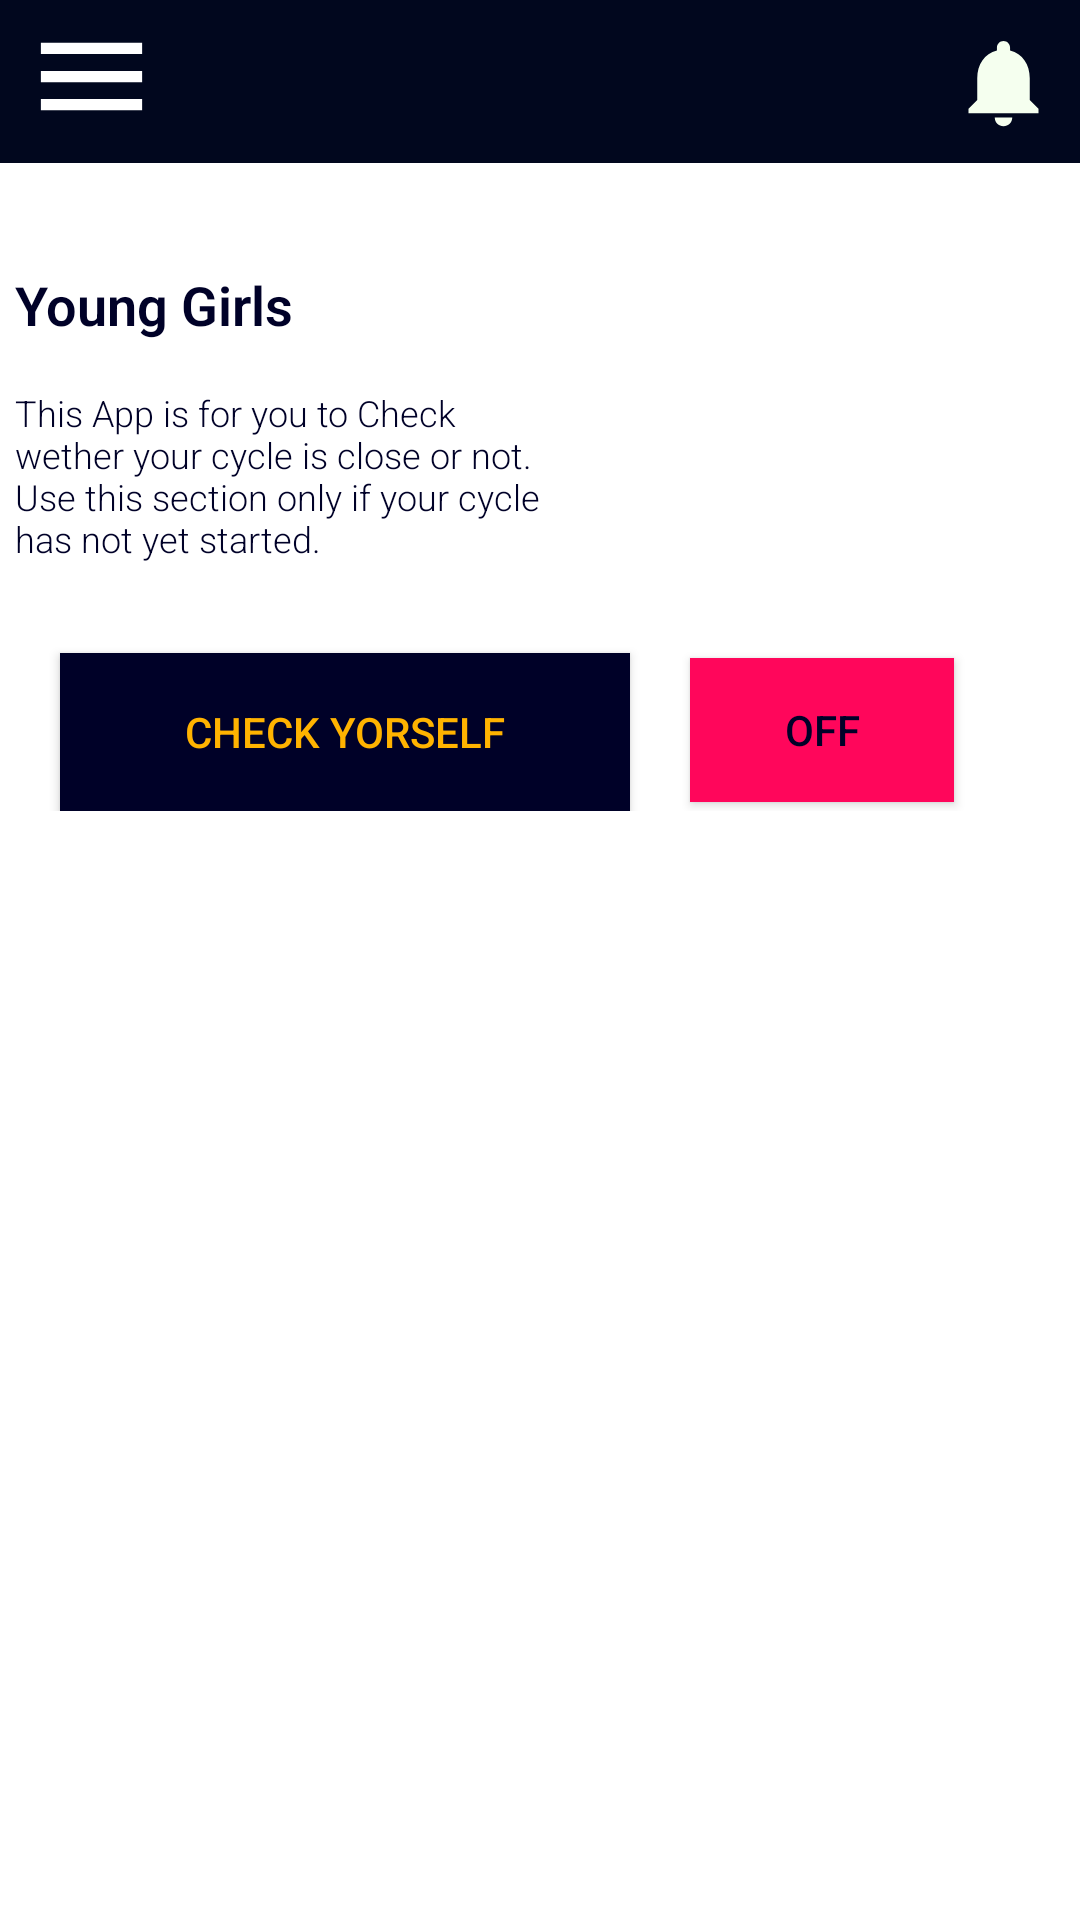

This screen was rendered from an Android layout file. Write that file and the resources it references.
<!-- AndroidManifest.xml: application theme Theme.HappyFirst -->
<!-- res/layout/fragment_home_fragement.xml -->
<?xml version="1.0" encoding="utf-8"?>
<androidx.drawerlayout.widget.DrawerLayout xmlns:android="http://schemas.android.com/apk/res/android"
    xmlns:app="http://schemas.android.com/apk/res-auto"
    xmlns:tools="http://schemas.android.com/tools"
    android:layout_width="match_parent"
    android:layout_height="match_parent"
    android:background="@color/white"
    android:id="@+id/drawer1"
    android:fitsSystemWindows="true"
    tools:openDrawer= "start"
    >



    <LinearLayout
        android:layout_width="match_parent"
        android:layout_height="match_parent"
        android:background="@color/white"
        android:weightSum="55"
        android:orientation="vertical"
       >

        <RelativeLayout
            android:layout_width="match_parent"
            android:layout_height="wrap_content"
            android:layout_weight="1"
            android:background="@drawable/main_page_header">


            <ImageView
                android:id="@+id/logo2"
                android:layout_width="35dp"
                android:layout_height="35dp"
                android:layout_alignParentRight="true"
                android:layout_marginTop="10dp"
                android:layout_marginEnd="8dp"

                android:src="@drawable/ic_baseline_notifications_24"
                />

            <ImageView
                android:id="@+id/menu"
                android:layout_width="45dp"
                android:layout_height="45dp"
                android:layout_marginLeft="8dp"
                android:layout_marginTop="3dp"
                android:src="@drawable/ic_baseline_menu_24"
                app:tint="@color/white" />


        </RelativeLayout>



<ScrollView
    android:layout_width="match_parent"
    android:layout_height="wrap_content">
            <LinearLayout
                android:layout_width="match_parent"
                android:layout_height="match_parent"
                android:orientation="vertical">
        <RelativeLayout
            android:layout_width="match_parent"
            android:layout_height="216dp">

            <TextView
                android:id="@+id/tv1"
                android:layout_width="wrap_content"
                android:layout_height="wrap_content"
                android:layout_marginStart="5dp"
                android:layout_marginTop="35dp"
                android:layout_marginEnd="6dp"
                android:fontFamily="sans-serif-light"
                android:text="Young Girls"
                android:textColor="@color/deep_blue"
                android:textSize="18sp"
                android:textStyle="bold" />

            <TextView
                android:id="@+id/tv"
                android:layout_width="180dp"
                android:layout_height="wrap_content"
                android:layout_marginLeft="5dp"
                android:layout_marginTop="75dp"
                android:layout_marginRight="6dp"
                android:fontFamily="sans-serif-light"
                android:text="@string/pupose1"
                android:textColor="@color/deep_blue"
                android:textSize="12sp" />

            <ImageView
                android:layout_width="180dp"
                android:layout_height="180dp"
                android:layout_alignRight="@+id/tv"
                android:layout_alignParentEnd="true"
                android:layout_marginTop="15dp"
                android:layout_marginEnd="0dp"
                android:src="@drawable/menstrualcalender2" />

            <Button
                android:id="@+id/register"
                android:layout_width="190dp"
                android:layout_height="53dp"
                android:layout_below="@+id/tv"
                android:layout_marginStart="20dp"
                android:layout_marginTop="30dp"
                android:layout_marginEnd="20dp"

                android:background="@color/deep_blue"
                android:padding="16dp"
                android:text="Check Yorself"
                android:textColor="@color/materialYellow" />

            <ToggleButton
                android:layout_width="wrap_content"
                android:layout_height="wrap_content"
                android:textColor="@color/deep_blue"
                android:layout_toRightOf="@+id/register"
                android:layout_marginTop="165dp"
                android:background="@color/pink"/>


        </RelativeLayout>


        <LinearLayout
            android:layout_width="match_parent"
            android:layout_height="match_parent"
            android:orientation="vertical"
            android:layout_marginTop="10dp"

            >

            <androidx.recyclerview.widget.RecyclerView
                android:id="@+id/recycler_view_selfscreen"
                android:layout_width="match_parent"
                android:layout_height="match_parent"
                android:visibility="visible"
                app:layout_constraintBottom_toBottomOf="parent"
                app:layout_constraintEnd_toEndOf="parent"
                app:layout_constraintStart_toStartOf="parent"
                app:layout_constraintTop_toTopOf="parent"
                tools:listitem="@layout/list_item_my_info" />





            
































<ImageView
    android:layout_width="match_parent"
    android:layout_height="match_parent"
    android:src="@drawable/menstrualcalender2"/>
        </LinearLayout>

    </LinearLayout>

</ScrollView>
</LinearLayout>



</androidx.drawerlayout.widget.DrawerLayout>
<!-- res/layout/list_item_my_info.xml (included above) -->
<?xml version="1.0" encoding="utf-8"?>
<RelativeLayout
    xmlns:android="http://schemas.android.com/apk/res/android"
    xmlns:app="http://schemas.android.com/apk/res-auto"
    android:layout_width="match_parent"
    android:layout_height="wrap_content">


    <androidx.cardview.widget.CardView
        android:id="@+id/card_view"
        android:layout_width="match_parent"
        android:layout_height="wrap_content"
        app:cardCornerRadius="4dp"
        app:cardElevation="4dp"
        app:cardUseCompatPadding="true"
        app:contentPadding="16dp" >

    <RelativeLayout
        android:layout_width="match_parent"
        android:layout_height="wrap_content">

        <TextView

            android:id="@+id/lab_name"
            android:layout_width="wrap_content"
            android:layout_height="wrap_content"
            android:layout_marginLeft="20dp"
            android:layout_marginTop="5dp"
            android:layout_toEndOf="@+id/examPic"
            android:maxLines="2"
            android:textStyle="bold"
            android:text="Upper East Medical Center"
            android:textColor="@color/black"
            android:textSize="18sp" />

        <ImageView
            android:id="@+id/examPic"
            android:layout_width="60dp"
            android:layout_height="60dp"
            android:layout_marginStart="10dp"
            android:layout_marginTop="5dp"
            app:srcCompat="@drawable/ic_baseline_lock_24" />

        <TextView
            android:id="@+id/lab_address"
            android:layout_width="wrap_content"
            android:layout_height="wrap_content"
            android:layout_below="@+id/lab_name"
            android:layout_marginStart="20dp"
            android:layout_marginTop="8dp"
            android:layout_marginEnd="3dp"
            android:layout_toEndOf="@+id/examPic"
            android:maxLines="5"
            android:textAlignment="center"
            android:text="567 Drew Drive, Msasa Harare"
            android:textSize="14sp" />

    </RelativeLayout>

    </androidx.cardview.widget.CardView>
</RelativeLayout>
<!-- resources referenced by this layout -->
<resources>
  <color name="black">#000000</color>
  <color name="deep_blue">#000128</color>
  <color name="materialYellow">#ffb300</color>
  <color name="pink">#FF065B</color>
  <color name="white">#FFFFFF</color>
  <!-- drawable ic_baseline_menu_24 (drawable) -->
  <vector android:height="24dp" android:tint="#F5FFEF"
      android:viewportHeight="24" android:viewportWidth="24"
      android:width="24dp" xmlns:android="http://schemas.android.com/apk/res/android">
      <path android:fillColor="@android:color/white" android:pathData="M3,18h18v-2L3,16v2zM3,13h18v-2L3,11v2zM3,6v2h18L21,6L3,6z"/>
  </vector>
  <!-- drawable ic_baseline_notifications_24 (drawable) -->
  <vector android:height="24dp" android:tint="#F5FFEF"
      android:viewportHeight="24" android:viewportWidth="24"
      android:width="24dp" xmlns:android="http://schemas.android.com/apk/res/android">
      <path android:fillColor="@android:color/white" android:pathData="M12,22c1.1,0 2,-0.9 2,-2h-4c0,1.1 0.89,2 2,2zM18,16v-5c0,-3.07 -1.64,-5.64 -4.5,-6.32L13.5,4c0,-0.83 -0.67,-1.5 -1.5,-1.5s-1.5,0.67 -1.5,1.5v0.68C7.63,5.36 6,7.92 6,11v5l-2,2v1h16v-1l-2,-2z"/>
  </vector>
  <!-- drawable main_page_header (drawable) -->
  <?xml version="1.0" encoding="utf-8"?>
  <shape xmlns:android="http://schemas.android.com/apk/res/android">
  
      <solid android:color="@color/grayish"/>
  
  
  </shape>
  <string name="national">Information</string>
  <string name="provincial">Get Pads</string>
  <string name="pupose1">This App is for you to Check wether your cycle is close or not. Use this section only if your cycle has not yet started.</string>
  <style name="Theme.HappyFirst" parent="Theme.AppCompat.Light.NoActionBar">
          
          <item name="colorPrimary">@color/purple_500</item>
          <item name="colorPrimaryDark">@color/purple_700</item>
          <item name="colorAccent">@color/teal_200</item>
          
      </style>
  <color name="grayish">#01071E</color>
  <color name="purple_500">#FF6200EE</color>
  <color name="purple_700">#FF3700B3</color>
  <color name="teal_200">#FF03DAC5</color>
</resources>
